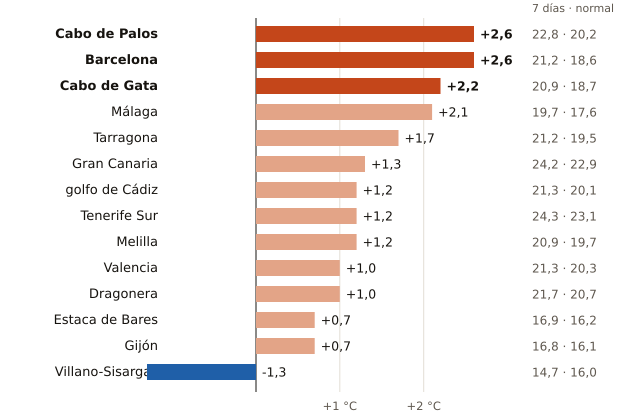

The data file committed next to this chart (first rows):
boya, fecha, media_7_dias_C, normal_para_esas_fechas_C, diferencia_C, anios_con_dato, periodo
Cabo de Palos, 2026-11-09, 22.8, 20.2, 2.6, 19, 2006-2025
Barcelona, 2026-11-09, 21.2, 18.6, 2.6, 20, 2004-2025
Cabo de Gata, 2026-11-09, 20.9, 18.7, 2.2, 23, 1999-2025
Málaga, 2026-11-09, 19.7, 17.6, 2.1, 15, 2010-2025
Tarragona, 2026-11-09, 21.2, 19.5, 1.7, 18, 2004-2025
Gran Canaria, 2026-11-09, 24.2, 22.9, 1.3, 26, 1997-2024
golfo de Cádiz, 2026-11-09, 21.3, 20.1, 1.2, 26, 1996-2025
Tenerife Sur, 2026-11-09, 24.3, 23.1, 1.2, 22, 1999-2025
Melilla, 2026-11-09, 20.9, 19.7, 1.2, 16, 2010-2025
Valencia, 2026-11-09, 21.3, 20.3, 1.0, 19, 2005-2025
Dragonera, 2026-11-09, 21.7, 20.7, 1.0, 16, 2009-2025
Estaca de Bares, 2026-11-09, 16.9, 16.2, 0.7, 22, 1996-2025
Gijón, 2026-11-09, 16.8, 16.1, 0.7, 20, 2004-2025
Villano-Sisargas, 2026-11-09, 14.7, 16.0, -1.3, 19, 1999-2025
